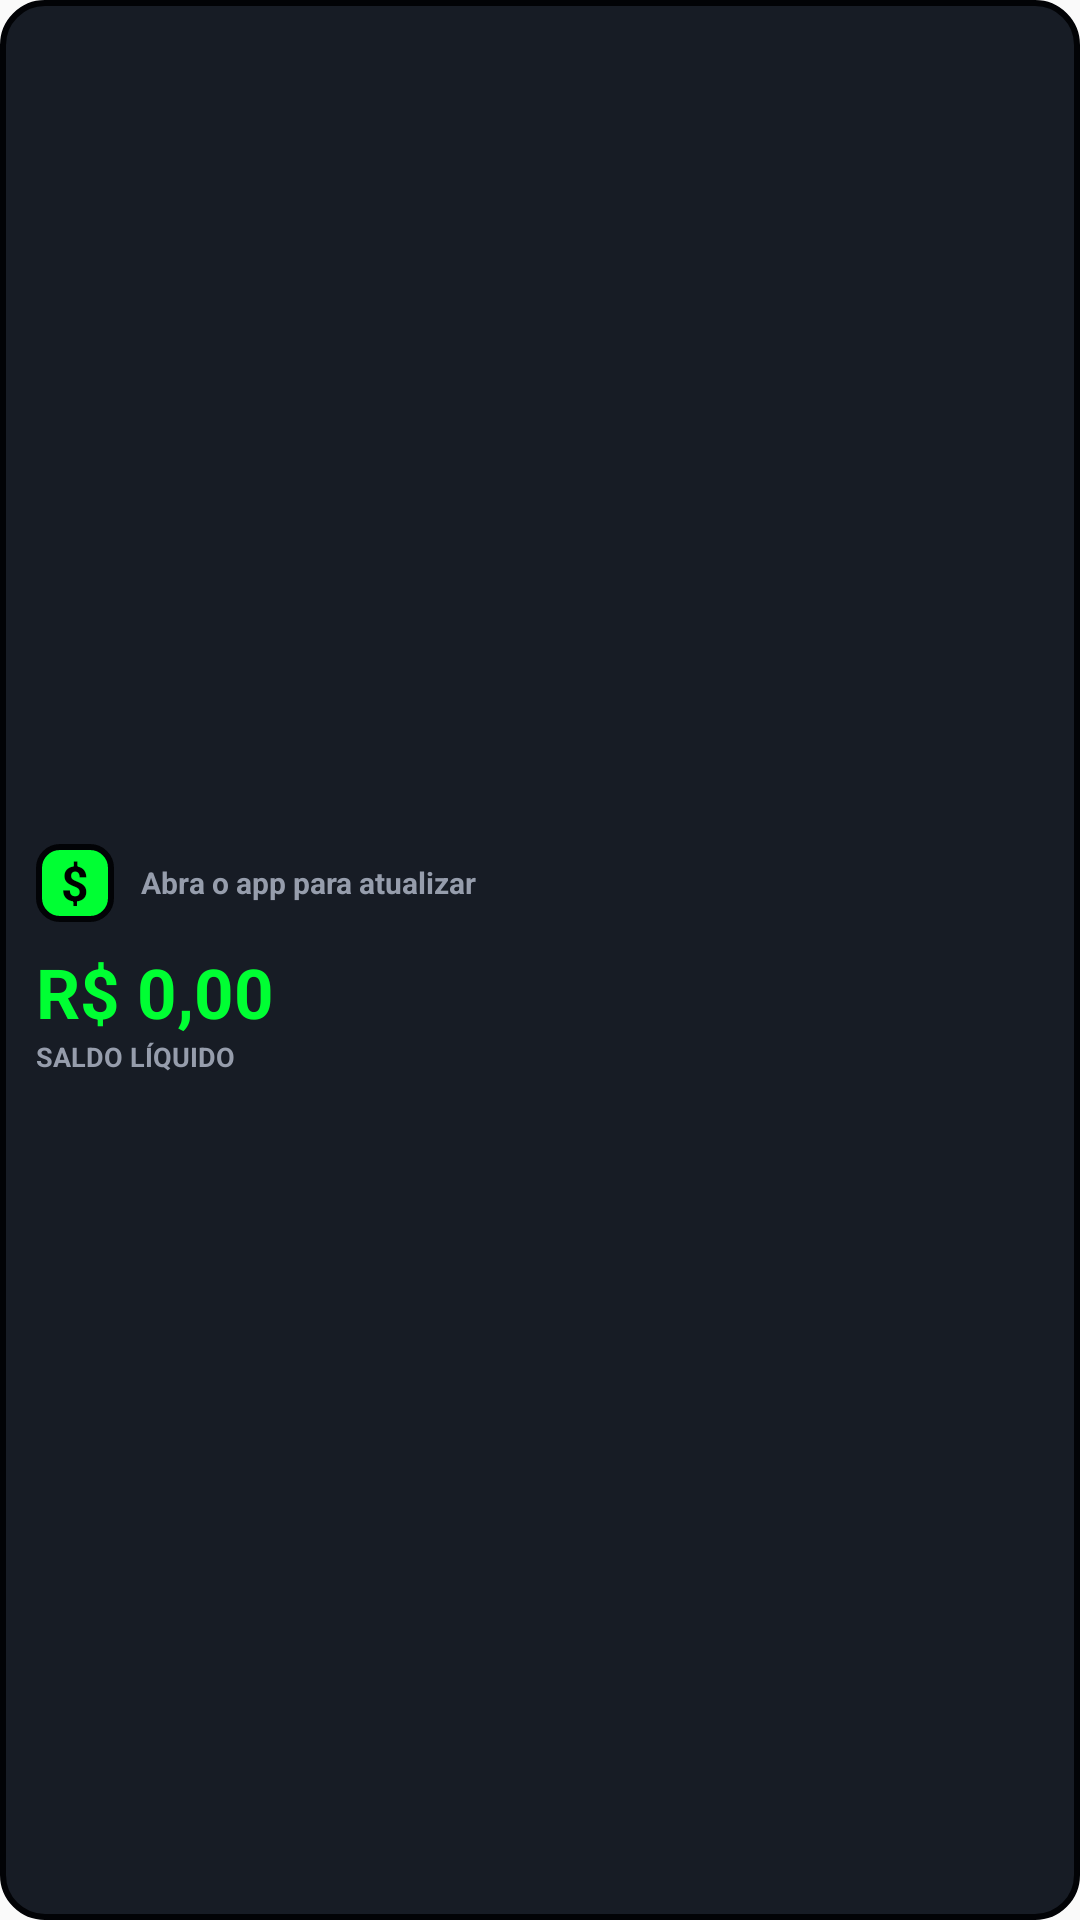

Produce the Android XML layout that renders to this screen, including the resource entries it uses.
<!-- AndroidManifest.xml: application theme AppTheme -->
<!-- res/layout/widget_finance_compact.xml -->
<?xml version="1.0" encoding="utf-8"?>
<LinearLayout xmlns:android="http://schemas.android.com/apk/res/android"
    android:id="@+id/widget_compact_root"
    android:layout_width="match_parent"
    android:layout_height="match_parent"
    android:background="@drawable/widget_background"
    android:gravity="center_vertical"
    android:orientation="vertical"
    android:padding="12dp">

    <LinearLayout
        android:layout_width="match_parent"
        android:layout_height="wrap_content"
        android:gravity="center_vertical"
        android:orientation="horizontal">

        <TextView
            android:layout_width="26dp"
            android:layout_height="26dp"
            android:background="@drawable/widget_accent_mark"
            android:gravity="center"
            android:text="$"
            android:textColor="#000000"
            android:textSize="16sp"
            android:textStyle="bold" />

        <TextView
            android:id="@+id/widget_compact_updated"
            android:layout_width="0dp"
            android:layout_height="wrap_content"
            android:layout_marginStart="9dp"
            android:layout_weight="1"
            android:ellipsize="end"
            android:maxLines="1"
            android:text="Abra o app para atualizar"
            android:textColor="@color/widget_text_muted"
            android:textSize="10sp"
            android:textStyle="bold" />
    </LinearLayout>

    <TextView
        android:id="@+id/widget_compact_balance"
        android:layout_width="match_parent"
        android:layout_height="wrap_content"
        android:layout_marginTop="8dp"
        android:ellipsize="end"
        android:maxLines="1"
        android:text="R$ 0,00"
        android:textColor="@color/widget_primary"
        android:textSize="23sp"
        android:textStyle="bold" />

    <TextView
        android:layout_width="match_parent"
        android:layout_height="wrap_content"
        android:ellipsize="end"
        android:maxLines="1"
        android:text="Saldo líquido"
        android:textAllCaps="true"
        android:textColor="@color/widget_text_muted"
        android:textSize="9sp"
        android:textStyle="bold" />
</LinearLayout>
<!-- resources referenced by this layout -->
<resources>
  <color name="widget_primary">#00FF33</color>
  <color name="widget_text_muted">#969DAC</color>
  <!-- drawable widget_accent_mark (drawable) -->
  <?xml version="1.0" encoding="utf-8"?>
  <shape xmlns:android="http://schemas.android.com/apk/res/android">
      <solid android:color="@color/widget_primary" />
      <stroke
          android:width="2dp"
          android:color="@color/widget_border" />
      <corners android:radius="7dp" />
  </shape>
  <!-- drawable widget_background (drawable) -->
  <?xml version="1.0" encoding="utf-8"?>
  <shape xmlns:android="http://schemas.android.com/apk/res/android">
      <solid android:color="@color/widget_bg" />
      <stroke
          android:width="2dp"
          android:color="@color/widget_border" />
      <corners android:radius="14dp" />
      <padding
          android:left="0dp"
          android:top="0dp"
          android:right="0dp"
          android:bottom="0dp" />
  </shape>
  <style name="AppTheme" parent="Theme.AppCompat.Light.DarkActionBar">
          
          <item name="colorPrimary">@color/colorPrimary</item>
          <item name="colorPrimaryDark">@color/colorPrimaryDark</item>
          <item name="colorAccent">@color/colorAccent</item>
      </style>
  <color name="widget_border">#020306</color>
  <color name="widget_bg">#171C25</color>
  <color name="colorPrimary">#00FF33</color>
  <color name="colorPrimaryDark">#171C25</color>
  <color name="colorAccent">#BB00FF</color>
</resources>
